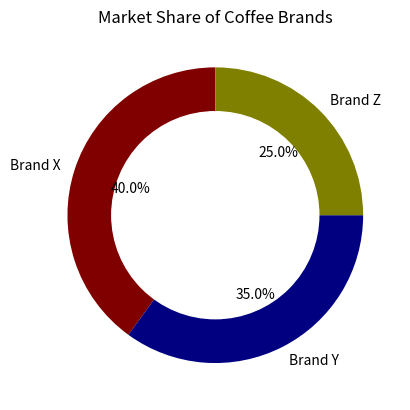

The matplotlib source for this figure:
import pandas as pd 

data = [
    {
        "brand": "Brand X",
        "market_share": 40
    },
    {
        "brand": "Brand Y",
        "market_share": 35
    },
    {
        "brand": "Brand Z",
        "market_share": 25
    }
]

df = pd.DataFrame(data)

import matplotlib.pyplot as plt

#plotting the chart
colors = ['maroon', 'navy', 'olive']
plt.pie(df['market_share'], colors=colors, labels=df['brand'],
        autopct='%1.1f%%', startangle=90)

my_circle = plt.Circle((0, 0), 0.7, color='white')
p = plt.gcf()
p.gca().add_artist(my_circle)
plt.title('Market Share of Coffee Brands')
plt.show()